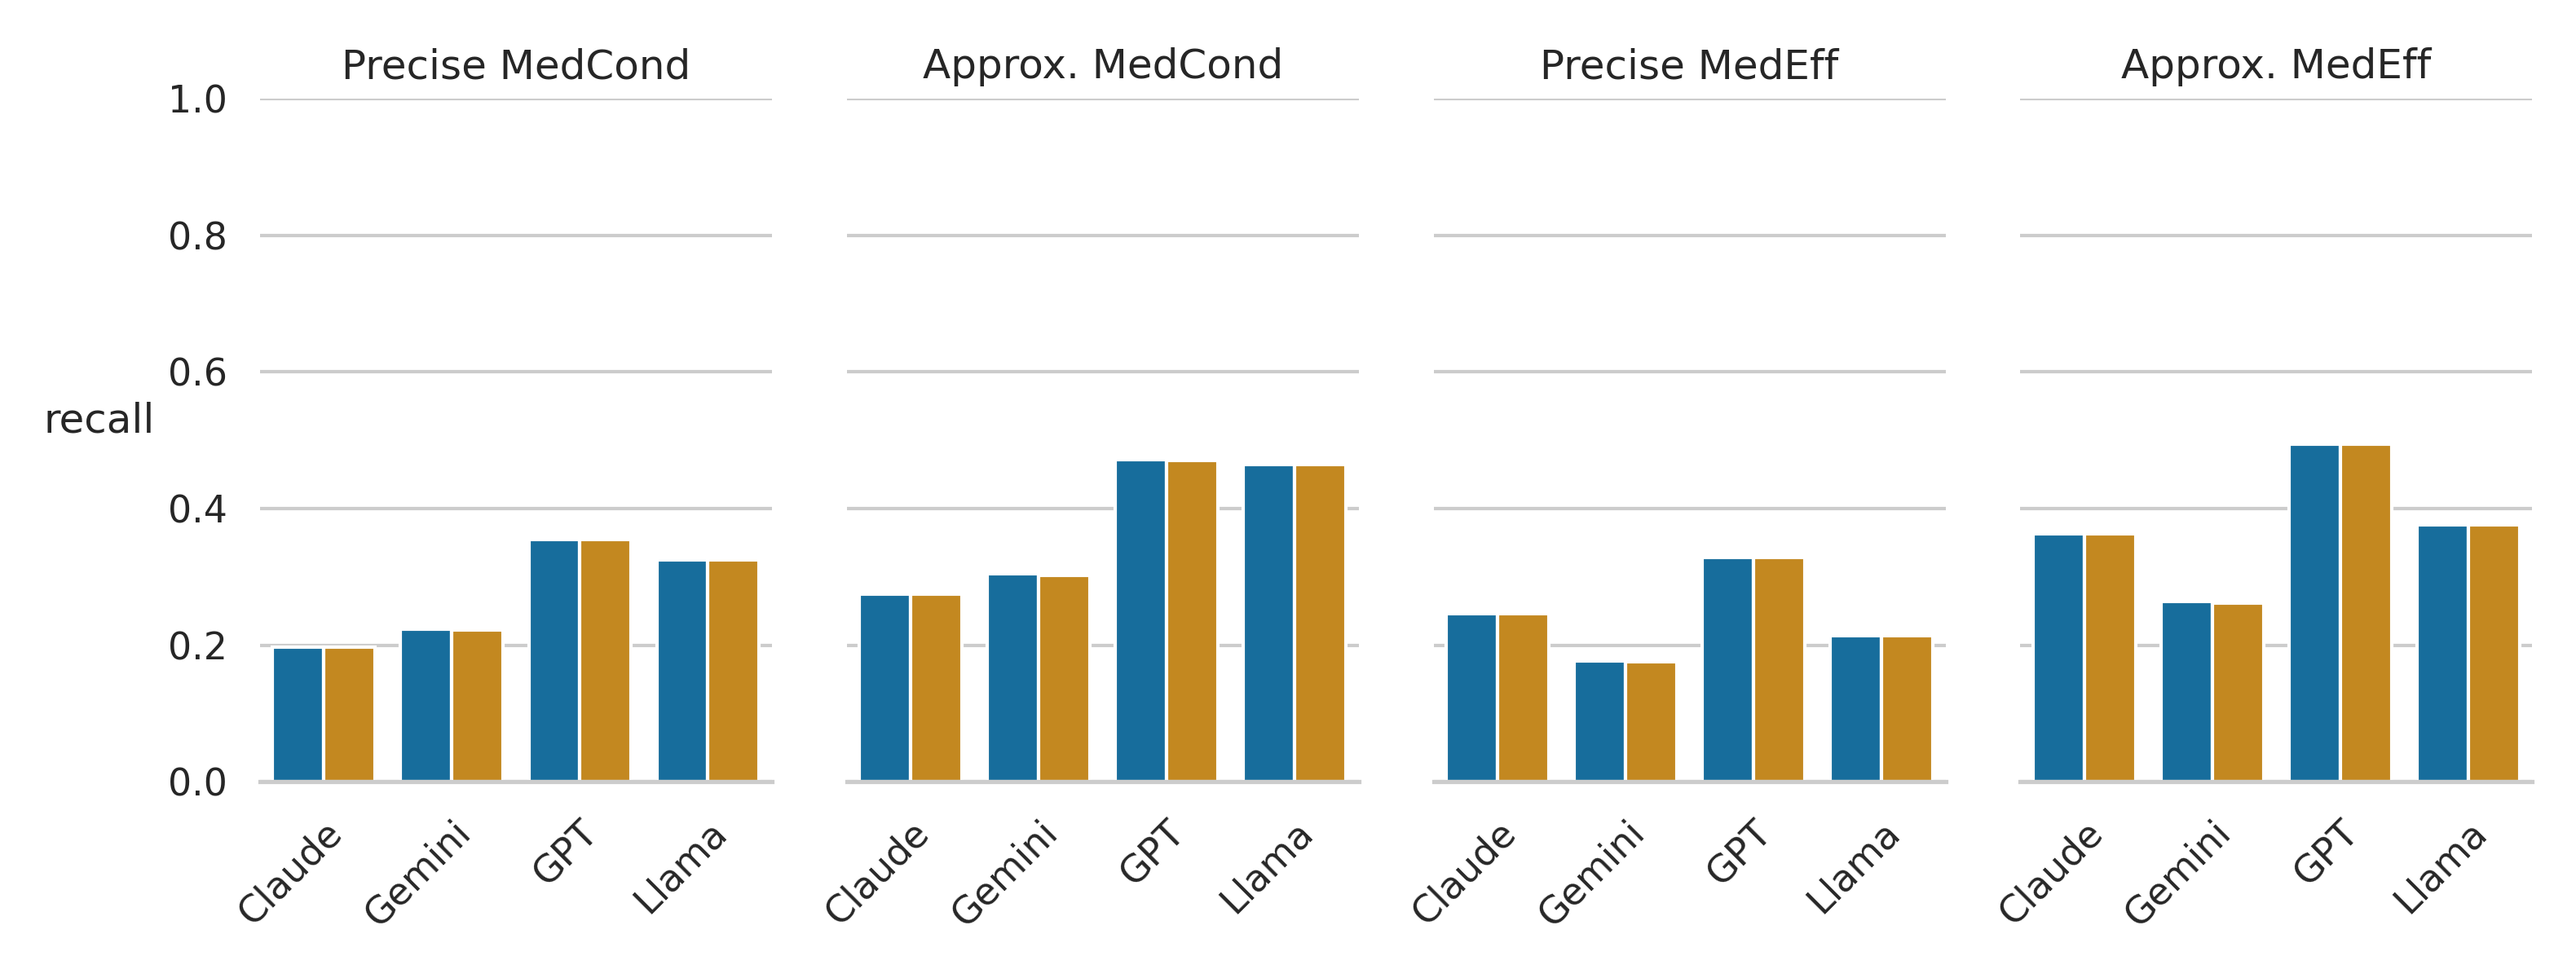

Values plotted in this chart, from the file beside it:
, recall, class, Model, NS
56, 0.1969, Precise MedCond, Claude, False
57, 0.2749, Approx. MedCond, Claude, False
58, 0.2463, Precise MedEff, Claude, False
59, 0.3635, Approx. MedEff, Claude, False
74, 0.1969, Precise MedCond, Claude, True
75, 0.2749, Approx. MedCond, Claude, True
76, 0.2463, Precise MedEff, Claude, True
77, 0.3635, Approx. MedEff, Claude, True
8, 0.2236, Precise MedCond, Gemini, False
9, 0.3046, Approx. MedCond, Gemini, False
10, 0.1771, Precise MedEff, Gemini, False
11, 0.2643, Approx. MedEff, Gemini, False
26, 0.2216, Precise MedCond, Gemini, True
27, 0.3026, Approx. MedCond, Gemini, True
28, 0.1755, Precise MedEff, Gemini, True
29, 0.2621, Approx. MedEff, Gemini, True
20, 0.3549, Precise MedCond, GPT, False
21, 0.4712, Approx. MedCond, GPT, False
22, 0.3286, Precise MedEff, GPT, False
23, 0.4943, Approx. MedEff, GPT, False
32, 0.3545, Precise MedCond, GPT, True
33, 0.4708, Approx. MedCond, GPT, True
34, 0.3286, Precise MedEff, GPT, True
35, 0.4943, Approx. MedEff, GPT, True
38, 0.3252, Precise MedCond, Llama, False
39, 0.4648, Approx. MedCond, Llama, False
40, 0.2142, Precise MedEff, Llama, False
41, 0.376, Approx. MedEff, Llama, False
44, 0.3252, Precise MedCond, Llama, True
45, 0.4648, Approx. MedCond, Llama, True
46, 0.2142, Precise MedEff, Llama, True
47, 0.376, Approx. MedEff, Llama, True
